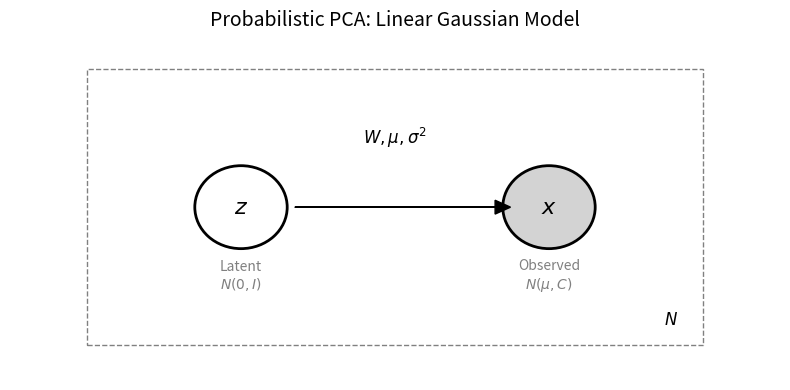

Here is the Python script that generated this plot: (Note: this script raises an exception after producing the figure.)

import matplotlib.pyplot as plt
import matplotlib.patches as patches

def plot_ppca_graphical_model():
    fig, ax = plt.subplots(figsize=(8, 4))
    ax.set_xlim(0, 10)
    ax.set_ylim(0, 5)
    ax.axis('off')

    # Nodes
    # z (latent)
    z_circle = patches.Circle((3, 2.5), 0.6, fill=False, ec='black', lw=2)
    ax.add_patch(z_circle)
    ax.text(3, 2.5, '$z$', ha='center', va='center', fontsize=16)
    ax.text(3, 1.5, 'Latent\n$N(0, I)$', ha='center', va='center', fontsize=10, color='gray')

    # x (observed)
    x_circle = patches.Circle((7, 2.5), 0.6, fill=True, fc='lightgray', ec='black', lw=2)
    ax.add_patch(x_circle)
    ax.text(7, 2.5, '$x$', ha='center', va='center', fontsize=16)
    ax.text(7, 1.5, 'Observed\n$N(\mu, C)$', ha='center', va='center', fontsize=10, color='gray')

    # Parameters
    # W, mu, sigma
    ax.text(5, 3.5, '$W, \mu, \sigma^2$', ha='center', va='center', fontsize=12)

    # Arrow
    ax.arrow(3.7, 2.5, 2.6, 0, head_width=0.2, head_length=0.2, fc='black', ec='black')

    # Plate notation (optional, strictly P-PCA usually applies to single point then i.i.d)
    # Draw a rectangle for N data points
    rect = patches.Rectangle((1, 0.5), 8, 4, fill=False, ec='gray', linestyle='--', lw=1)
    ax.add_patch(rect)
    ax.text(8.5, 0.8, '$N$', fontsize=12)

    plt.title("Probabilistic PCA: Linear Gaussian Model", fontsize=14)
    plt.tight_layout()

    output_path = "notes/chapters/assets/ch05_ppca_pgm.png"
    plt.savefig(output_path)
    print(f"Saved PGM to {output_path}")

if __name__ == "__main__":
    plot_ppca_graphical_model()
